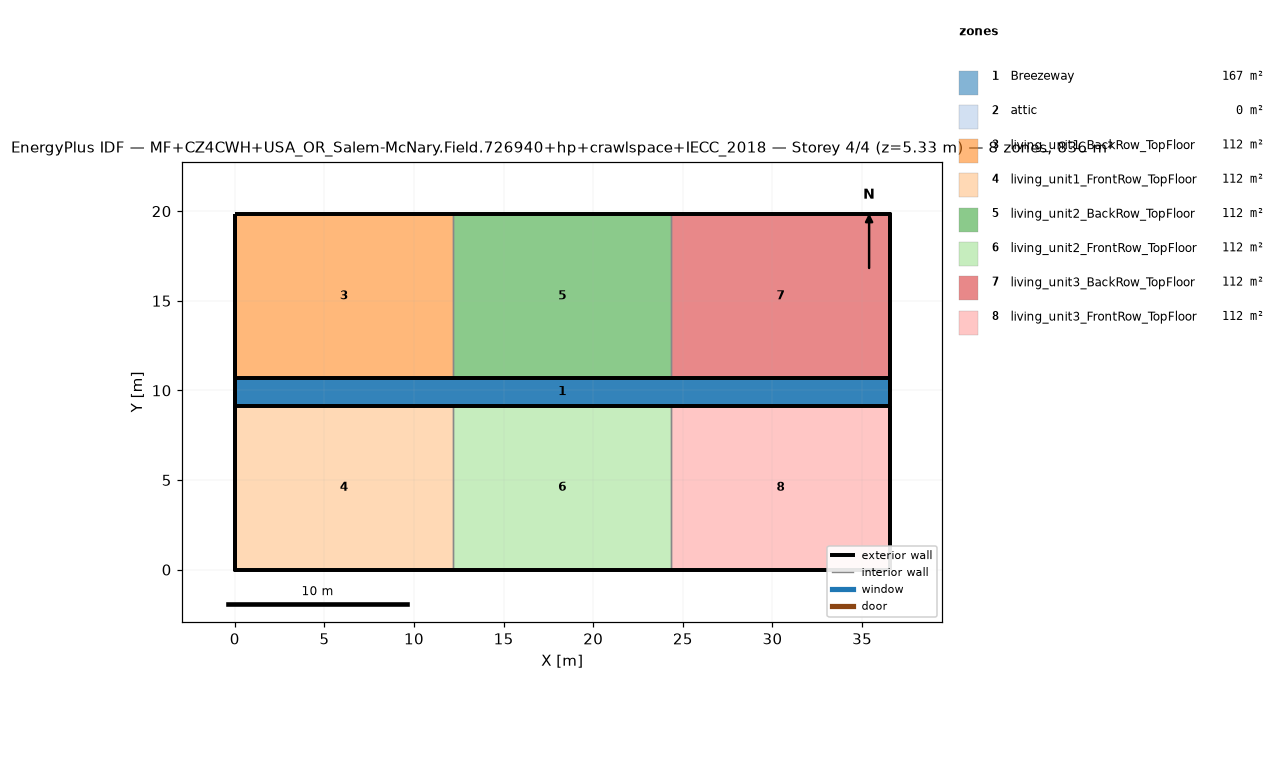
=== STOREY PLAN SPEC (per zone: floor XY polygon, exterior-wall plan segments, windows/doors) ===
zone 1: Breezeway  (167.0 m²)
  floor: (36.54, 9.16) (0.00, 9.16) (0.00, 10.68) (36.54, 10.68)
  floor: (36.54, 9.16) (0.00, 9.16) (0.00, 10.68) (36.54, 10.68)
  floor: (36.54, 9.16) (0.00, 9.16) (0.00, 10.68) (36.54, 10.68)
zone 2: attic  (0.0 m²)
  exterior wall: (36.54, 0.00) – (36.54, 19.84) – (36.54, 9.92)  [29.8 m]
  exterior wall: (0.00, 19.84) – (0.00, 0.00) – (0.00, 9.92)  [29.8 m]
zone 3: living_unit1_BackRow_TopFloor  (111.5 m²)
  floor: (12.18, 10.68) (0.00, 10.68) (0.00, 19.84) (12.18, 19.84)
  exterior wall: (12.18, 19.84) – (0.00, 19.84)  [12.2 m]
  exterior wall: (0.00, 19.84) – (0.00, 10.68)  [9.2 m]
  exterior wall: (0.00, 10.68) – (12.18, 10.68)  [12.2 m]
  interior walls: 1
zone 4: living_unit1_FrontRow_TopFloor  (111.5 m²)
  floor: (12.18, 0.00) (0.00, 0.00) (0.00, 9.16) (12.18, 9.16)
  exterior wall: (0.00, 0.00) – (12.18, 0.00)  [12.2 m]
  exterior wall: (0.00, 9.16) – (0.00, 0.00)  [9.2 m]
  exterior wall: (12.18, 9.16) – (0.00, 9.16)  [12.2 m]
  interior walls: 1
zone 5: living_unit2_BackRow_TopFloor  (111.5 m²)
  floor: (24.36, 10.68) (12.18, 10.68) (12.18, 19.84) (24.36, 19.84)
  exterior wall: (12.18, 10.68) – (24.36, 10.68)  [12.2 m]
  exterior wall: (24.36, 19.84) – (12.18, 19.84)  [12.2 m]
  interior walls: 2
zone 6: living_unit2_FrontRow_TopFloor  (111.5 m²)
  floor: (24.36, 0.00) (12.18, 0.00) (12.18, 9.16) (24.36, 9.16)
  exterior wall: (12.18, 0.00) – (24.36, 0.00)  [12.2 m]
  exterior wall: (24.36, 9.16) – (12.18, 9.16)  [12.2 m]
  interior walls: 2
zone 7: living_unit3_BackRow_TopFloor  (111.5 m²)
  floor: (36.54, 10.68) (24.36, 10.68) (24.36, 19.84) (36.54, 19.84)
  exterior wall: (36.54, 10.68) – (36.54, 19.84)  [9.2 m]
  exterior wall: (36.54, 19.84) – (24.36, 19.84)  [12.2 m]
  exterior wall: (24.36, 10.68) – (36.54, 10.68)  [12.2 m]
  interior walls: 1
zone 8: living_unit3_FrontRow_TopFloor  (111.5 m²)
  floor: (36.54, 0.00) (24.36, 0.00) (24.36, 9.16) (36.54, 9.16)
  exterior wall: (24.36, 0.00) – (36.54, 0.00)  [12.2 m]
  exterior wall: (36.54, 0.00) – (36.54, 9.16)  [9.2 m]
  exterior wall: (36.54, 9.16) – (24.36, 9.16)  [12.2 m]
  interior walls: 1

=== DERIVED (storey summary) ===
Building: MF+CZ4CWH+USA_OR_Salem-McNary.Field.726940+hp+crawlspace+IECC_2018
Storey: 4 of 4  (floor level z = 5.33 m)
Storey gross floor area: 836.2 m²
Zones on this storey: 8
  - Breezeway: floor 167.0 m²
  - attic: floor 0.0 m²; exterior wall 59.5 m (81.9 m²); WWR 0.0%
  - living_unit1_BackRow_TopFloor: floor 111.5 m²; exterior wall 33.5 m (86.9 m²); WWR 0.0%
  - living_unit1_FrontRow_TopFloor: floor 111.5 m²; exterior wall 33.5 m (86.9 m²); WWR 0.0%
  - living_unit2_BackRow_TopFloor: floor 111.5 m²; exterior wall 24.4 m (63.1 m²); WWR 0.0%
  - living_unit2_FrontRow_TopFloor: floor 111.5 m²; exterior wall 24.4 m (63.1 m²); WWR 0.0%
  - living_unit3_BackRow_TopFloor: floor 111.5 m²; exterior wall 33.5 m (86.9 m²); WWR 0.0%
  - living_unit3_FrontRow_TopFloor: floor 111.5 m²; exterior wall 33.5 m (86.9 m²); WWR 0.0%
Zone adjacency (shared interzone walls):
  - living_unit1_BackRow_TopFloor ↔ living_unit2_BackRow_TopFloor
  - living_unit1_FrontRow_TopFloor ↔ living_unit2_FrontRow_TopFloor
  - living_unit2_BackRow_TopFloor ↔ living_unit3_BackRow_TopFloor
  - living_unit2_FrontRow_TopFloor ↔ living_unit3_FrontRow_TopFloor